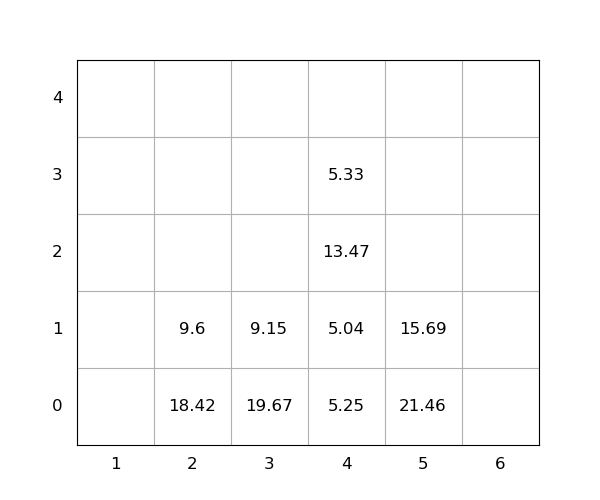

Data behind this chart, as committed beside it:
idx, loc_x, loc_y, loc_z, weight, group, score, seq, reloc, size(ft)
1, 4, 0, 0, 5.25, 0, 5.25, 0, 1.0, 20
2, 4, 0, 1, 5.04, 0, 5.04, 0, 1.0, 20
3, 4, 0, 2, 13.47, 0, 13.47, 0, 1.0, 20
4, 2, 0, 0, 18.42, 0, 18.42, 0, 1.0, 20
5, 4, 0, 3, 5.33, 0, 5.33, 0, 1.0, 20
6, 2, 0, 1, 9.6, 0, 9.6, 1, 1.0, 20
7, 5, 0, 0, 21.46, 0, 21.46, 2, 1.0, 20
8, 3, 0, 0, 19.67, 0, 19.67, 3, 1.0, 20
9, 3, 0, 1, 9.15, 0, 9.15, 4, 1.0, 20
10, 5, 0, 1, 15.69, 0, 15.69, 5, 1.0, 20
